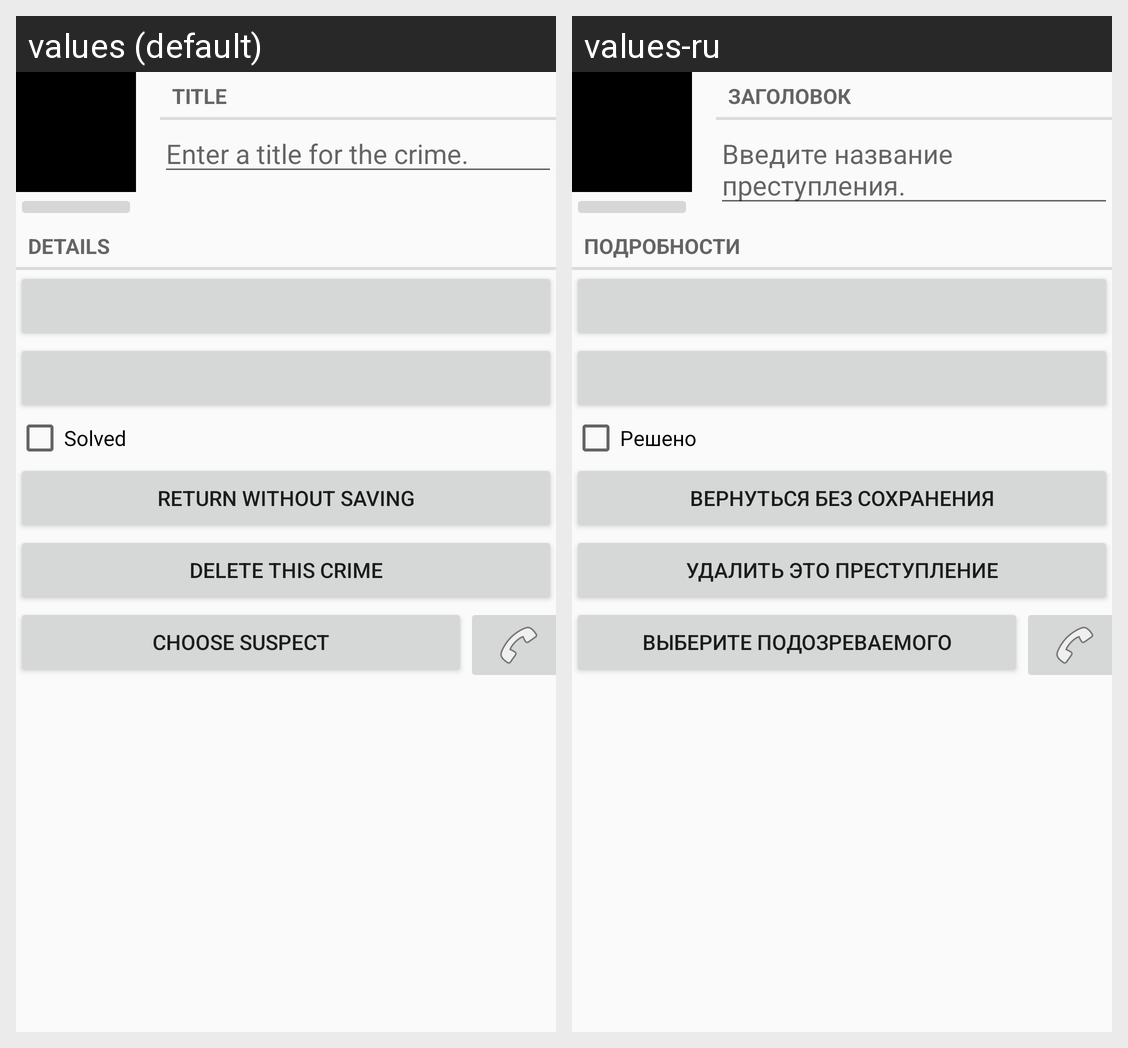

The Android screen above is rendered under two locales of the same app. Produce the string resources it draws, with the default and per-locale values.
Android screen res/layout/fragment_crime.xml rendered under 2 locales, left to right: values (default), values-ru. Device: Nexus 5 (rendered at 1080×1920; each locale shown at half size, 540×960, under a caption strip naming it); theme AppTheme.
Strings drawn on this screen, with the default value and each locale's value (text and hints the layout hard-codes, and strings that could not be matched under every locale, appear in the picture but are not listed):

crime_title_label
  values: Title
  values-ru: Заголовок

crime_title_hint
  values: Enter a title for the crime.
  values-ru: Введите название преступления.

crime_details_label
  values: Details
  values-ru: Подробности

crime_solved_label
  values: Solved
  values-ru: Решено

back_without_save
  values: Return without saving
  values-ru: Вернуться без сохранения

delete_classes
  values: Delete this crime
  values-ru: Удалить это преступление

crime_suspect_text
  values: Choose suspect
  values-ru: Выберите подозреваемого
